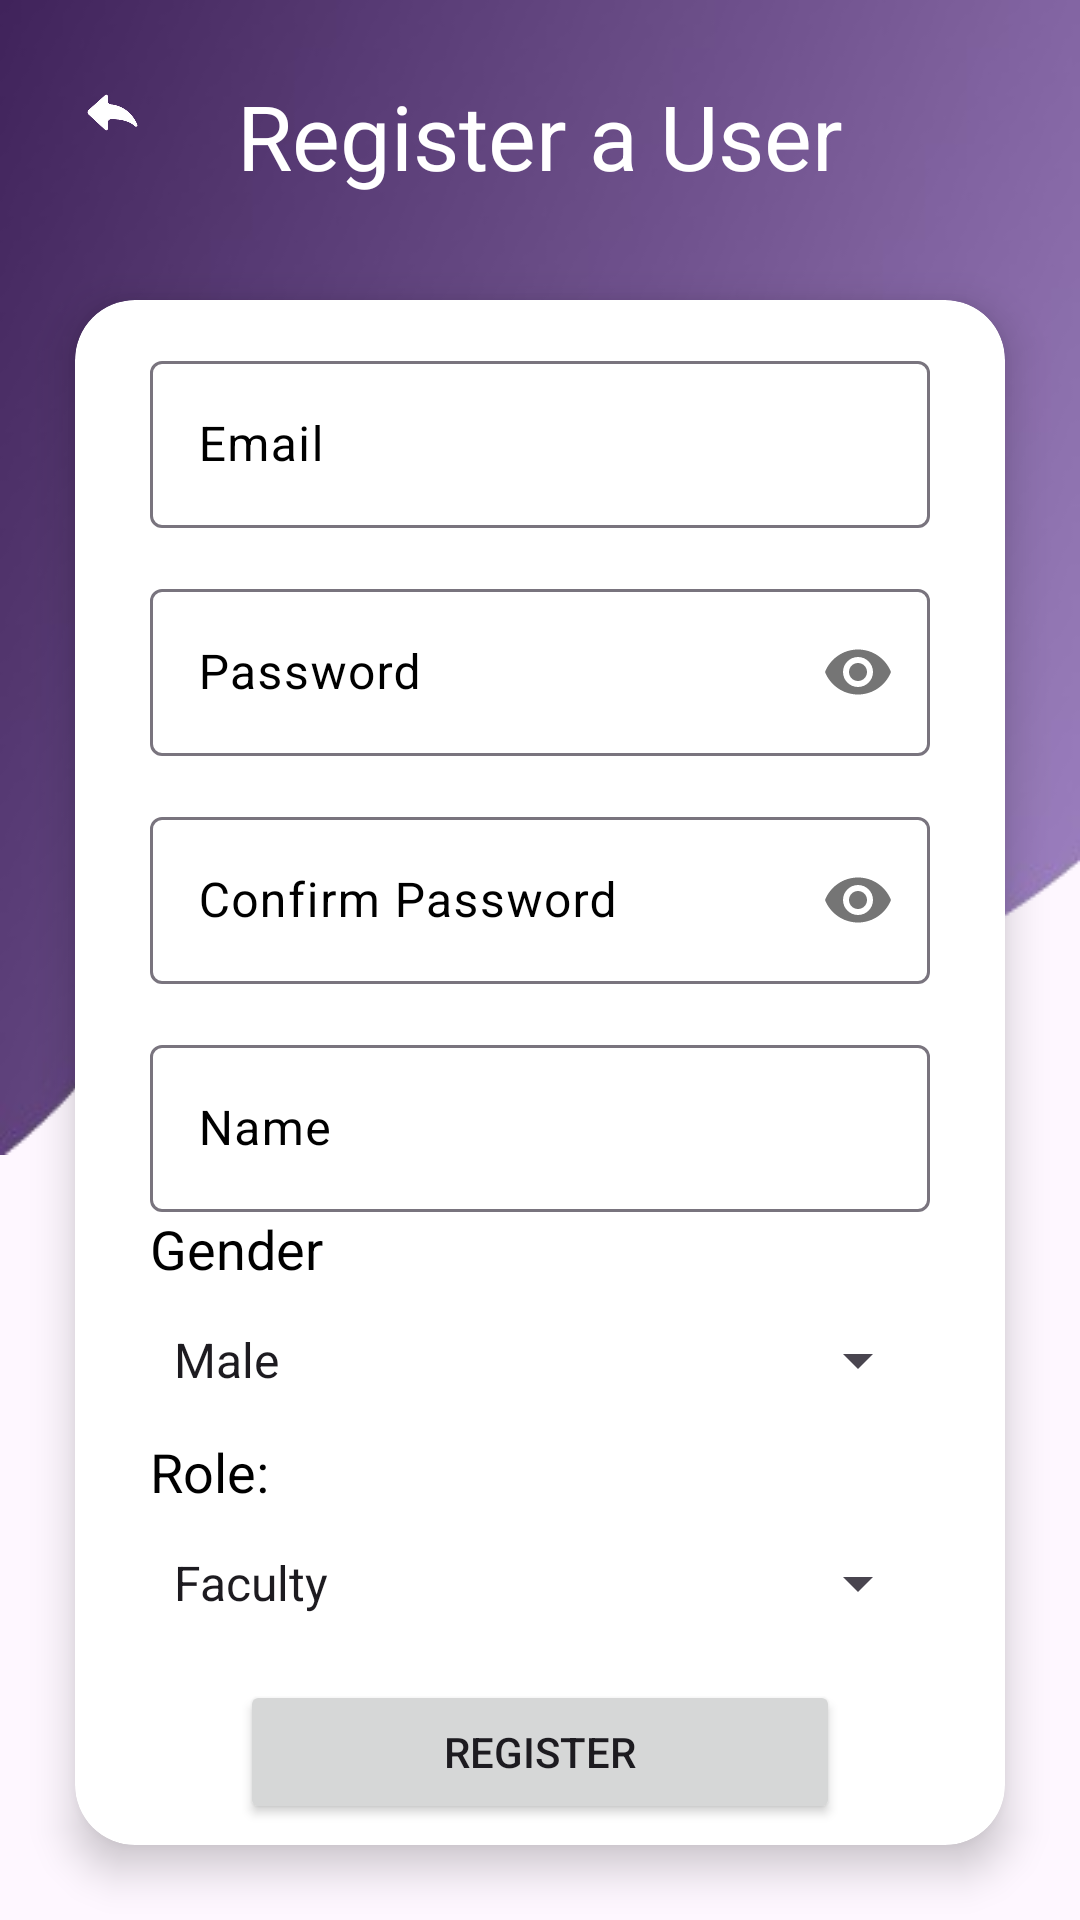

This screen was rendered from an Android layout file. Write that file and the resources it references.
<!-- AndroidManifest.xml: application theme Theme.GoSpace_IPT -->
<!-- res/layout/activity_add_user_accnt.xml -->
<?xml version="1.0" encoding="utf-8"?>
<androidx.constraintlayout.widget.ConstraintLayout xmlns:android="http://schemas.android.com/apk/res/android"
    xmlns:app="http://schemas.android.com/apk/res-auto"
    xmlns:tools="http://schemas.android.com/tools"
    android:id="@+id/main"
    android:layout_width="match_parent"
    android:layout_height="match_parent"
    tools:context=".AddUserAccnt">



    <ImageView
        android:id="@+id/imageView5"
        android:layout_width="match_parent"
        android:layout_height="wrap_content"
        android:scaleType="fitXY"
        android:src="@drawable/background"
        app:layout_constraintEnd_toEndOf="parent"
        app:layout_constraintStart_toStartOf="parent"
        app:layout_constraintTop_toTopOf="parent" />

    <ImageView
        android:id="@+id/back"
        android:layout_width="25dp"
        android:layout_height="25dp"
        android:src="@drawable/back_icon1"
        android:layout_marginTop="25dp"
        android:layout_marginStart="25dp"
        app:layout_constraintStart_toStartOf="parent"
        app:layout_constraintTop_toTopOf="parent"
        tools:ignore="ContentDescription" />

    <TextView
        android:layout_width="wrap_content"
        android:layout_height="wrap_content"
        android:text="Register a User"
        android:textColor="@color/white"
        android:textSize="30sp"
        android:layout_marginTop="25dp"
        app:layout_constraintEnd_toEndOf="parent"
        app:layout_constraintStart_toStartOf="parent"
        app:layout_constraintTop_toTopOf="parent" />

    <androidx.cardview.widget.CardView
        android:layout_width="match_parent"
        android:layout_height="match_parent"
        android:layout_marginTop="100dp"
        android:layout_marginStart="25dp"
        android:layout_marginBottom="25dp"
        android:layout_marginEnd="25dp"
        app:cardBackgroundColor="@color/white"
        app:cardElevation="8dp"
        app:cardCornerRadius="20dp"
        >
        <androidx.constraintlayout.widget.ConstraintLayout
            android:layout_width="match_parent"
            android:layout_height="match_parent">


            <com.google.android.material.textfield.TextInputLayout
                android:id="@+id/admin_pass"
                android:layout_width="match_parent"
                android:layout_height="wrap_content"
                android:layout_marginStart="25dp"
                android:layout_marginEnd="25dp"
                android:layout_marginTop="15dp"
                android:textColorHint="@color/black"
                app:layout_constraintEnd_toEndOf="parent"
                app:layout_constraintStart_toStartOf="parent"
                app:layout_constraintTop_toBottomOf="@+id/admin_email"
                app:passwordToggleEnabled="true"
                tools:ignore="Autofill">

                <com.google.android.material.textfield.TextInputEditText
                    android:id="@+id/etPassword"
                    android:layout_width="match_parent"
                    android:layout_height="wrap_content"
                    android:textColor="@color/black"
                    android:hint="@string/password"
                    android:inputType="textPassword" />

            </com.google.android.material.textfield.TextInputLayout>

            <com.google.android.material.textfield.TextInputLayout
                android:id="@+id/admin_conpass"
                android:layout_width="match_parent"
                android:layout_height="wrap_content"
                android:layout_marginStart="25dp"
                android:layout_marginEnd="25dp"
                android:layout_marginTop="15dp"
                android:textColorHint="@color/black"
                app:layout_constraintEnd_toEndOf="parent"
                app:layout_constraintStart_toStartOf="parent"
                app:layout_constraintTop_toBottomOf="@+id/admin_pass"
                app:passwordToggleEnabled="true"
                tools:ignore="Autofill">

                <com.google.android.material.textfield.TextInputEditText
                    android:id="@+id/ConPassword"
                    android:layout_width="match_parent"
                    android:layout_height="wrap_content"
                    android:textColor="@color/black"
                    android:hint="@string/confirm_password"

                    android:inputType="textPassword" />

            </com.google.android.material.textfield.TextInputLayout>

            <com.google.android.material.textfield.TextInputLayout
                android:id="@+id/admin_email"
                android:layout_width="match_parent"
                android:layout_height="wrap_content"
                android:layout_marginStart="25dp"
                android:layout_marginEnd="25dp"
                android:layout_marginTop="15dp"
                android:textColorHint="@color/black"
                app:layout_constraintEnd_toEndOf="parent"
                app:layout_constraintStart_toStartOf="parent"
                app:layout_constraintTop_toTopOf="parent"
                tools:ignore="Autofill">

                <com.google.android.material.textfield.TextInputEditText
                    android:id="@+id/email"
                    android:layout_width="match_parent"
                    android:layout_height="wrap_content"
                    android:hint="@string/email"
                    android:textColor="@color/black"
                    android:inputType="textEmailAddress" />

            </com.google.android.material.textfield.TextInputLayout>

            <com.google.android.material.textfield.TextInputLayout
                android:id="@+id/nameC"
                android:layout_width="match_parent"
                android:layout_height="wrap_content"
                android:layout_marginStart="25dp"
                android:layout_marginEnd="25dp"
                android:layout_marginTop="15dp"
                android:textColorHint="@color/black"
                app:layout_constraintEnd_toEndOf="parent"
                app:layout_constraintStart_toStartOf="parent"
                app:layout_constraintTop_toBottomOf="@+id/admin_conpass"
                tools:ignore="Autofill">

                <com.google.android.material.textfield.TextInputEditText
                    android:id="@+id/name"
                    android:layout_width="match_parent"
                    android:layout_height="wrap_content"
                    android:textColor="@color/black"
                    android:hint="@string/name"
                    android:inputType="textEmailAddress" />

            </com.google.android.material.textfield.TextInputLayout>

            <TextView
                android:id="@+id/textView7"
                android:layout_width="wrap_content"
                android:layout_height="wrap_content"
                android:textColor="@color/black"
                android:text="Gender"
                android:textSize="18sp"
                app:layout_constraintStart_toStartOf="@+id/nameC"
                app:layout_constraintTop_toBottomOf="@+id/nameC" />

            <Spinner
                android:id="@+id/genderC"
                android:layout_width="match_parent"
                android:layout_height="50dp"
                android:entries="@array/gender_options"
                android:layout_marginStart="25dp"
                android:layout_marginEnd="25dp"
                android:textColor="@color/black"
                app:layout_constraintEnd_toEndOf="@+id/nameC"
                app:layout_constraintStart_toStartOf="@+id/textView7"
                app:layout_constraintTop_toBottomOf="@+id/textView7"
                tools:ignore="Autofill" />


            <TextView
                android:id="@+id/role"
                android:layout_width="wrap_content"
                android:layout_height="wrap_content"
                android:text="@string/role"
                android:textSize="18sp"
                android:textColor="@color/black"
                app:layout_constraintStart_toStartOf="@+id/textView7"
                app:layout_constraintTop_toBottomOf="@+id/genderC" />

            <Spinner
                android:id="@+id/role_spinner"
                android:layout_width="match_parent"
                android:layout_height="50dp"
                android:layout_marginStart="25dp"
                android:layout_marginEnd="25dp"
                android:entries="@array/user_role"
                android:textColor="@color/black"
                app:layout_constraintEnd_toEndOf="parent"
                app:layout_constraintStart_toStartOf="parent"
                app:layout_constraintTop_toBottomOf="@+id/role" />


            <Button
                android:id="@+id/btnRegister"
                android:layout_width="200dp"
                android:layout_height="wrap_content"
                android:text="@string/register"
                app:layout_constraintBottom_toBottomOf="parent"
                app:layout_constraintEnd_toEndOf="parent"
                app:layout_constraintStart_toStartOf="parent"
                app:layout_constraintTop_toBottomOf="@+id/role_spinner" />

        </androidx.constraintlayout.widget.ConstraintLayout>

        <FrameLayout
            android:id="@+id/progressContainer"
            android:layout_width="match_parent"
            android:layout_height="match_parent"
            android:background="#80000000"
            android:visibility="gone">

            <ImageView
                android:id="@+id/animatedProgressBar"
                android:layout_width="150dp"
                android:layout_height="150dp"
                android:layout_gravity="center"
                android:scaleType="centerCrop" />
        </FrameLayout>


    </androidx.cardview.widget.CardView>
</androidx.constraintlayout.widget.ConstraintLayout>
<!-- resources referenced by this layout -->
<resources>
  <string-array name="gender_options">
          <item>Male</item>
          <item>Female</item>
          <item>LGBTQ</item>
      </string-array>
  <string-array name="user_role">
          <item>Faculty</item>
          <item>Staff</item>
          <item>Student</item>
      </string-array>
  <color name="black">#FF000000</color>
  <color name="white">#FFFFFFFF</color>
  <!-- drawable back_icon1: png bitmap (drawable, 15124 bytes) -->
  <!-- drawable background: png bitmap (drawable, 38010 bytes) -->
  <string name="confirm_password">Confirm Password</string>
  <string name="email">Email</string>
  <string name="name">Name</string>
  <string name="password">Password</string>
  <string name="register">Register</string>
  <string name="role">Role:</string>
  <style name="Theme.GoSpace_IPT" parent="Base.Theme.GoSpace_IPT" />
  <style name="Base.Theme.GoSpace_IPT" parent="Theme.Material3.DayNight.NoActionBar">
          
          
      </style>
</resources>
